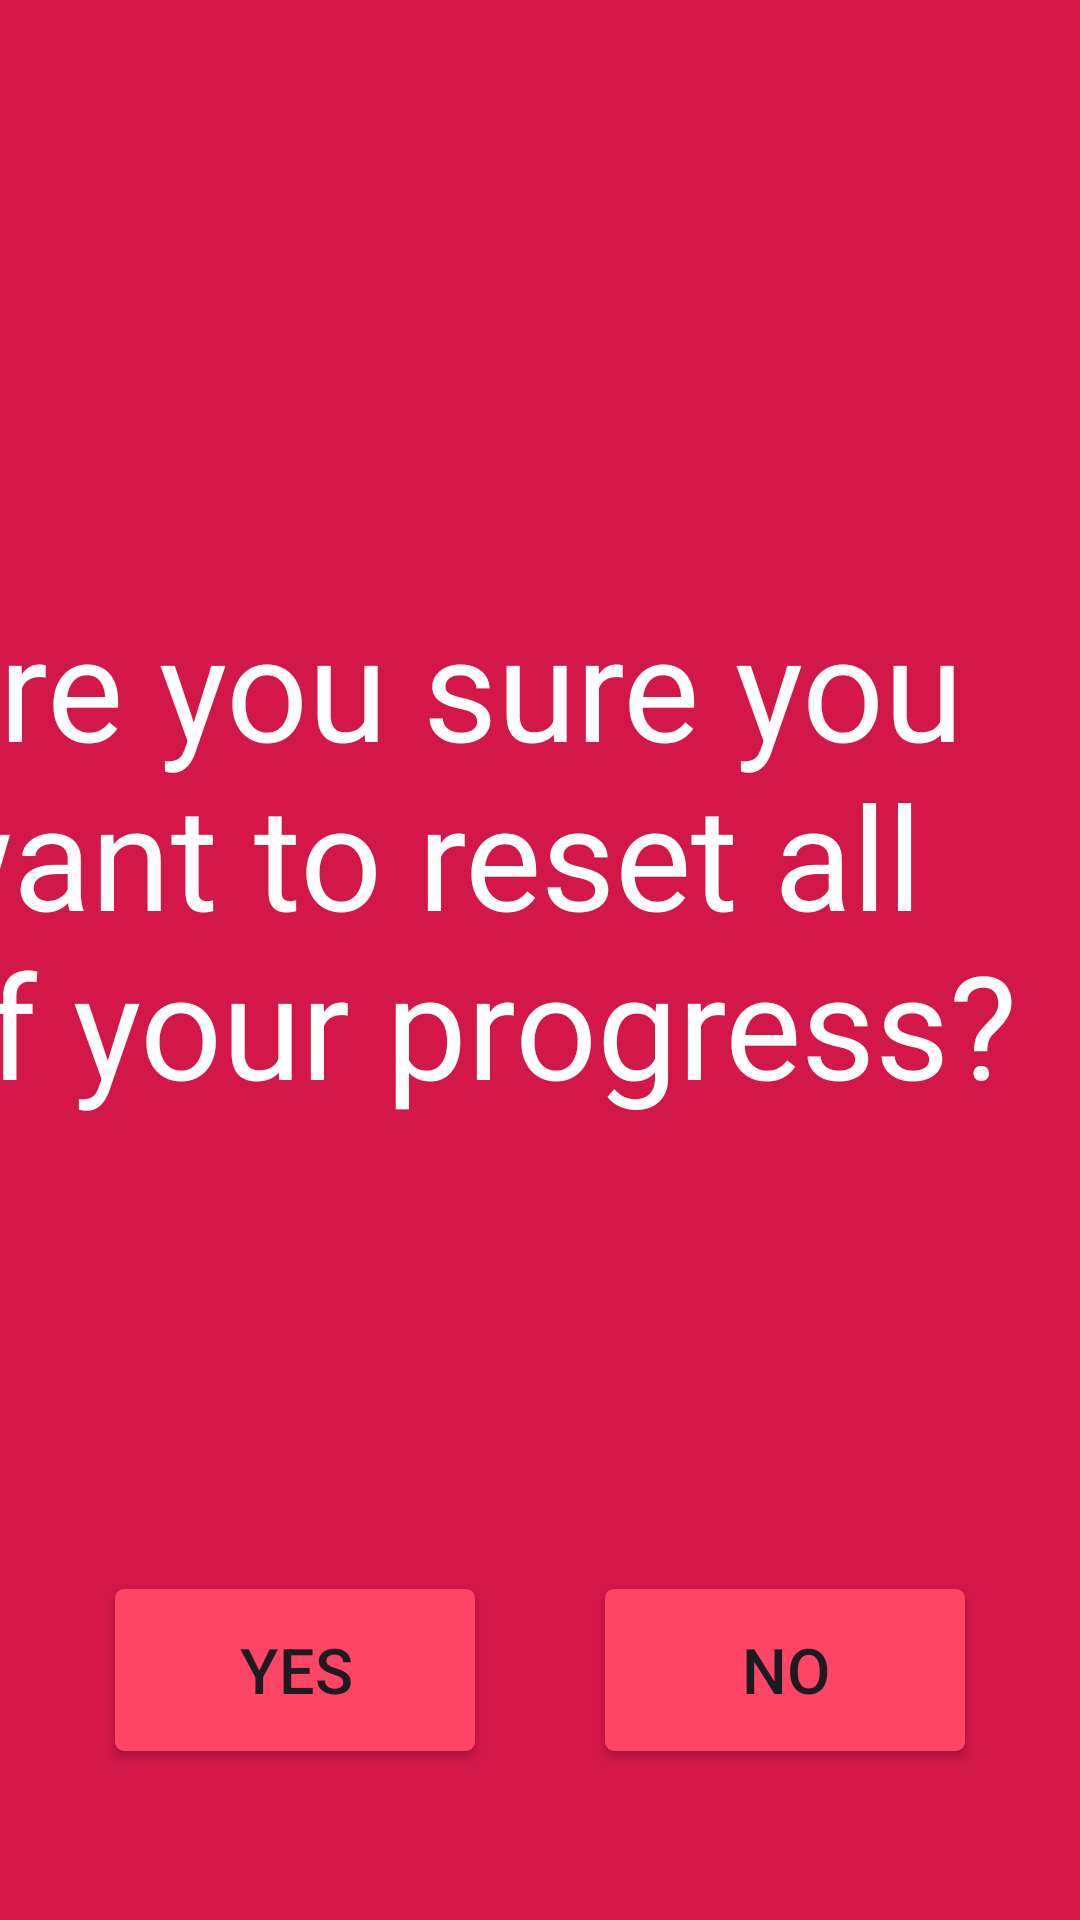

The Android layout XML behind this screen, and the referenced resources:
<!-- AndroidManifest.xml: application theme Theme.BetterHealth -->
<!-- res/layout/activity_reset.xml -->
<?xml version="1.0" encoding="utf-8"?>
<androidx.constraintlayout.widget.ConstraintLayout xmlns:android="http://schemas.android.com/apk/res/android"
    xmlns:app="http://schemas.android.com/apk/res-auto"
    xmlns:tools="http://schemas.android.com/tools"
    android:id="@+id/main"
    android:layout_width="match_parent"
    android:layout_height="match_parent"
    tools:context=".ResetActivity"
    android:background="@color/red" >

    <Button
        android:id="@+id/button9"
        android:layout_width="wrap_content"
        android:layout_height="wrap_content"
        android:scaleX="1.5"
        android:scaleY="1.5"
        android:text="@string/yes"
        android:backgroundTint="@color/pink"
        app:layout_constraintBottom_toBottomOf="parent"
        app:layout_constraintEnd_toEndOf="parent"
        app:layout_constraintHorizontal_bias="0.200"
        app:layout_constraintStart_toStartOf="parent"
        app:layout_constraintTop_toTopOf="parent"
        app:layout_constraintVertical_bias="0.900" />

    <Button
        android:id="@+id/button10"
        android:layout_width="wrap_content"
        android:layout_height="wrap_content"
        android:scaleX="1.5"
        android:scaleY="1.5"
        android:text="@string/no"
        android:backgroundTint="@color/pink"
        app:layout_constraintBottom_toBottomOf="parent"
        app:layout_constraintEnd_toEndOf="parent"
        app:layout_constraintHorizontal_bias="0.800"
        app:layout_constraintStart_toStartOf="parent"
        app:layout_constraintTop_toTopOf="parent"
        app:layout_constraintVertical_bias="0.900" />

    <TextView
        android:id="@+id/textView12"
        android:layout_width="392dp"
        android:layout_height="175dp"
        android:text="@string/confirm"
        android:textSize="48sp"
        android:textColor="@android:color/white"
        app:layout_constraintBottom_toBottomOf="parent"
        app:layout_constraintEnd_toEndOf="parent"
        app:layout_constraintHorizontal_bias="1.0"
        app:layout_constraintStart_toStartOf="parent"
        app:layout_constraintTop_toTopOf="parent"
        app:layout_constraintVertical_bias="0.422" />
</androidx.constraintlayout.widget.ConstraintLayout>
<!-- resources referenced by this layout -->
<resources>
  <color name="pink">#FF4565</color>
  <color name="red">#D31749</color>
  <string name="confirm">Are you sure you want to reset all of your progress?</string>
  <string name="no">No</string>
  <string name="yes">Yes</string>
  <style name="Theme.BetterHealth" parent="Base.Theme.BetterHealth" />
  <style name="Base.Theme.BetterHealth" parent="Theme.Material3.DayNight.NoActionBar">
          
          
      </style>
</resources>
